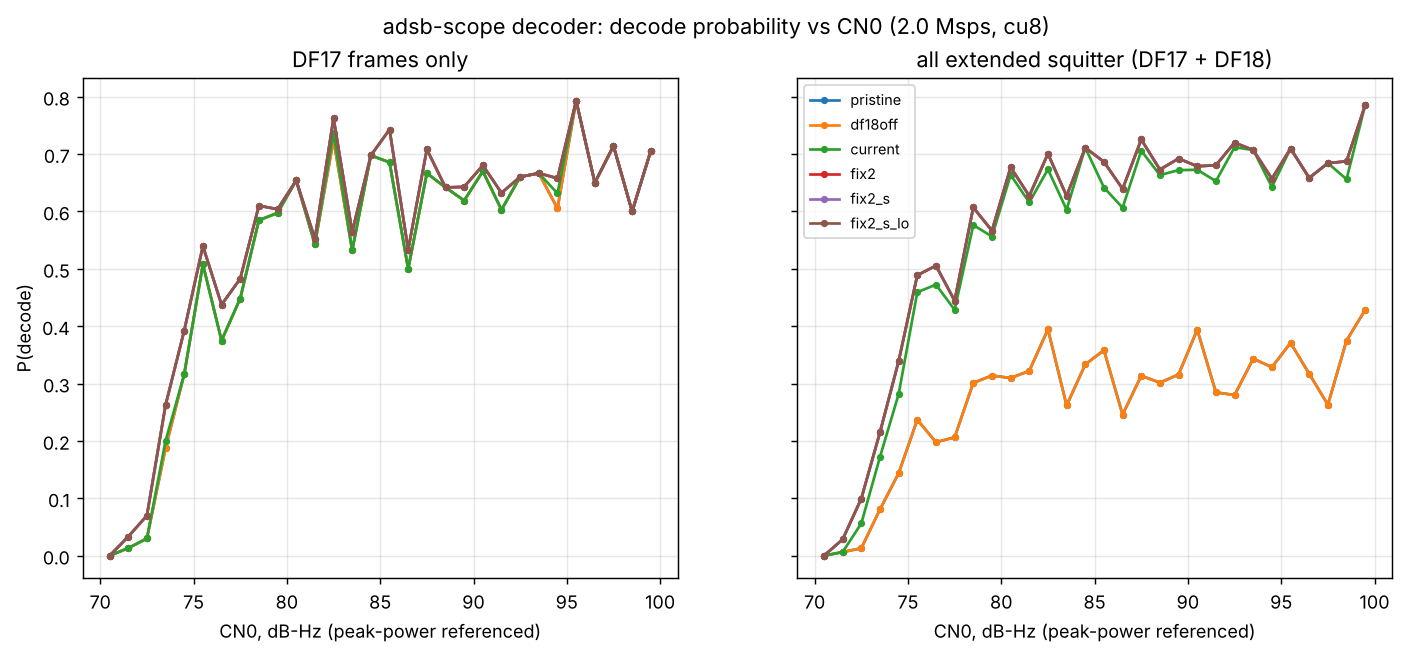

The file beside this chart, header and first rows:
rate, k, cn0, variant, n, n_df17, decode, decode_df17, wrong
2.0, 2000, 87.5, pristine, 12, 3, 2, 2, 0
2.0, 2000, 88.5, pristine, 315, 148, 95, 95, 0
2.0, 2000, 89.5, pristine, 247, 126, 78, 78, 0
2.0, 2000, 90.5, pristine, 165, 97, 65, 65, 0
2.0, 2000, 91.5, pristine, 144, 68, 41, 41, 0
2.0, 2000, 92.5, pristine, 125, 53, 35, 35, 0
2.0, 2000, 93.5, pristine, 99, 51, 34, 34, 0
2.0, 2000, 94.5, pristine, 70, 38, 23, 23, 0
2.0, 2000, 95.5, pristine, 62, 29, 23, 23, 0
2.0, 2000, 96.5, pristine, 41, 20, 13, 13, 0
2.0, 2000, 97.5, pristine, 38, 14, 10, 10, 0
2.0, 2000, 98.5, pristine, 32, 20, 12, 12, 0
2.0, 2000, 99.5, pristine, 28, 17, 12, 12, 0
2.0, 2000, 87.5, df18off, 12, 3, 2, 2, 0
2.0, 2000, 88.5, df18off, 315, 148, 95, 95, 0
2.0, 2000, 89.5, df18off, 247, 126, 78, 78, 0
2.0, 2000, 90.5, df18off, 165, 97, 65, 65, 0
2.0, 2000, 91.5, df18off, 144, 68, 41, 41, 0
2.0, 2000, 92.5, df18off, 125, 53, 35, 35, 0
2.0, 2000, 93.5, df18off, 99, 51, 34, 34, 0
2.0, 2000, 94.5, df18off, 70, 38, 23, 23, 0
2.0, 2000, 95.5, df18off, 62, 29, 23, 23, 0
2.0, 2000, 96.5, df18off, 41, 20, 13, 13, 0
2.0, 2000, 97.5, df18off, 38, 14, 10, 10, 0
2.0, 2000, 98.5, df18off, 32, 20, 12, 12, 0
2.0, 2000, 99.5, df18off, 28, 17, 12, 12, 0
2.0, 2000, 87.5, current, 12, 3, 8, 2, 0
2.0, 2000, 88.5, current, 315, 148, 209, 95, 0
2.0, 2000, 89.5, current, 247, 126, 166, 78, 0
2.0, 2000, 90.5, current, 165, 97, 111, 65, 0
2.0, 2000, 91.5, current, 144, 68, 94, 41, 0
2.0, 2000, 92.5, current, 125, 53, 89, 35, 0
2.0, 2000, 93.5, current, 99, 51, 70, 34, 0
2.0, 2000, 94.5, current, 70, 38, 45, 24, 0
2.0, 2000, 95.5, current, 62, 29, 44, 23, 0
2.0, 2000, 96.5, current, 41, 20, 27, 13, 0
2.0, 2000, 97.5, current, 38, 14, 26, 10, 0
2.0, 2000, 98.5, current, 32, 20, 21, 12, 0
2.0, 2000, 99.5, current, 28, 17, 22, 12, 0
2.0, 2000, 87.5, fix2, 12, 3, 8, 2, 0
2.0, 2000, 88.5, fix2, 315, 148, 212, 95, 0
2.0, 2000, 89.5, fix2, 247, 126, 171, 81, 0
2.0, 2000, 90.5, fix2, 165, 97, 112, 66, 0
2.0, 2000, 91.5, fix2, 144, 68, 98, 43, 0
2.0, 2000, 92.5, fix2, 125, 53, 90, 35, 0
2.0, 2000, 93.5, fix2, 99, 51, 70, 34, 0
2.0, 2000, 94.5, fix2, 70, 38, 46, 25, 0
2.0, 2000, 95.5, fix2, 62, 29, 44, 23, 0
2.0, 2000, 96.5, fix2, 41, 20, 27, 13, 0
2.0, 2000, 97.5, fix2, 38, 14, 26, 10, 0
2.0, 2000, 98.5, fix2, 32, 20, 22, 12, 0
2.0, 2000, 99.5, fix2, 28, 17, 22, 12, 0
2.0, 2000, 87.5, fix2_s, 12, 3, 8, 2, 0
2.0, 2000, 88.5, fix2_s, 315, 148, 212, 95, 0
2.0, 2000, 89.5, fix2_s, 247, 126, 171, 81, 0
2.0, 2000, 90.5, fix2_s, 165, 97, 112, 66, 0
2.0, 2000, 91.5, fix2_s, 144, 68, 98, 43, 0
2.0, 2000, 92.5, fix2_s, 125, 53, 90, 35, 0
2.0, 2000, 93.5, fix2_s, 99, 51, 70, 34, 0
2.0, 2000, 94.5, fix2_s, 70, 38, 46, 25, 0
... 132 more rows
